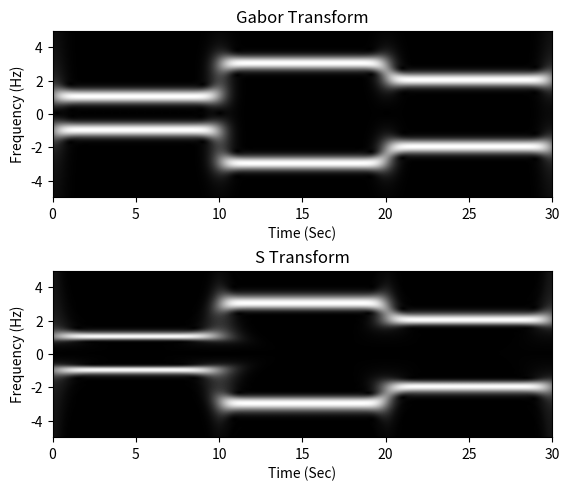

This figure's Python source:
import numpy as np
from numpy.fft import fft, ifft
import matplotlib.pyplot as plt
pi = np.pi

def expi(x):
	return np.exp(-2j * pi * x)

def w(t, sgm = 0.5):
	return np.exp(-sgm * pi * t**2)

def Gabor(x, T, F, sgm = 0.5):
	dt = T[1] - T[0]
	df = F[1] - F[0]
	N = int((1/dt) * (1/df))
	m_offset = int(F[0] / df)
	n_offset = int(T[0] / dt)
	X = np.zeros((len(T), len(F)), dtype = 'D')
	Q = int((1.9143 / (sgm**0.5)) / dt)

	def xt(tidx):
		if tidx < 0 or tidx > len(T) - 1:
			return 0
		return x(T[tidx])

	for n in range(len(T)):
		x1 = [w(k*dt, sgm) * xt(n+n_offset+k) for k in range(-Q, Q+1)]
		x1 = np.concatenate((x1, np.zeros(N - 2*Q - 1)))
		X1 = np.fft.fft(x1)
		for m in range(len(F)):
			X[n, m] = X1[(m+m_offset) % N] * expi( (Q-n-n_offset) * (m+m_offset) / N ) * dt

	return X


def convolve(a, b):
	lenN = len(a) + len(b) - 1
	a0 = np.concatenate((a, np.zeros(lenN - len(a))))
	b0 = np.concatenate((b, np.zeros(lenN - len(b))))
	return ifft(fft(a0) * fft(b0))


def ST(x, T, F, s = None):
	'''
	S Transform
		x: signal, in callable form
		T: time indices in list
		F: frequency indices in list
		s: general parameter function, in callable form
	'''
	dt = T[1] - T[0]
	X = np.zeros((len(T), len(F)), dtype = 'D')
	if s == None:
		def s(f):
			return (0.3*abs(f)**0.7) + 0.1

	for m in range(len(F)):
		sf = s(F[m])
		ndt = min(len(T), int((1.9 / sf) / dt) + 1)
		a = [x(T[i]) * expi(F[m]*T[i]) for i in range(len(T))]
		b = [np.exp(-pi * (T[i] * sf)**2) for i in range(ndt)]
		b = np.concatenate((b[ndt - 2:: -1], b))
		c = convolve(a, b)
		for n in range(len(T)):
			X[n, m] = c[n + ndt - 1] * sf

	return X

def show_image(X, extent = None, C = 500):
	X = X.transpose()
	X = np.abs(X) / np.max(np.abs(X)) * C
	fig = plt.figure(constrained_layout = True)
	if extent:
		plt.imshow(X, cmap='gray', origin='lower', extent = extent)
	else:
		plt.imshow(X, cmap='gray', origin='lower')
	plt.xlabel('Time (Sec)')
	plt.ylabel('Frequency (Hz)')
	plt.show()

if __name__ == '__main__':
	dt = 0.05
	df = 0.05
	T1 = np.arange(0, 10, dt)
	T2 = np.arange(10, 20, dt)
	T3 = np.arange(20, 30, dt)
	T = np.arange(0, 30, dt)
	F = np.arange(-5, 5, df)
	x1 = [np.cos(2*pi*tt) for tt in T1]
	x2 = [np.cos(6*pi*tt) for tt in T2]
	x3 = [np.cos(4*pi*tt) for tt in T3]
	# x = np.concatenate((x1, x2, x3))
	def x(t):
		if t < 10:
			return np.cos(2 * pi * t)
		elif t < 20:
			return np.cos(6 * pi * t)
		else:
			return np.cos(4 * pi * t)

	Xg = Gabor(x, T, F)
	Xs = ST(x, T, F)

	C = 400
	Xg = np.abs(Xg) / np.max(np.abs(Xg)) * C
	Xs = np.abs(Xs) / np.max(np.abs(Xs)) * C
	plt.figure(constrained_layout = True)
	plt.subplot(2,1,1)
	plt.imshow(Xg.transpose(), cmap='gray', origin='lower', extent=[0,30, -5,5])
	plt.xlabel('Time (Sec)')
	plt.ylabel('Frequency (Hz)')
	plt.title('Gabor Transform')
	plt.subplot(2,1,2)
	plt.imshow(Xs.transpose(), cmap='gray', origin='lower', extent=[0,30, -5,5])
	plt.xlabel('Time (Sec)')
	plt.ylabel('Frequency (Hz)')
	plt.title('S Transform')
	plt.show()
